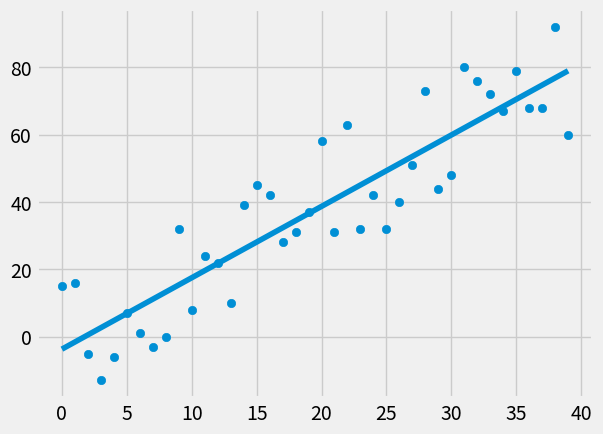

This figure's Python source:
from statistics import mean
import numpy as np 
import matplotlib.pyplot as plt 
from matplotlib import style
import random
style.use('fivethirtyeight')

xs = np.array([1,2,3,4,5,6] , dtype=np.float64)

ys = np.array([5,4,6,4,5,7] , dtype=np.float64)

def create_dataset(hm, variance, step = 2, correlation = False):
	val = 1
	ys=[]
	for i in range(hm):
		y = val+ random.randrange(-variance , variance)
		ys.append(y)
		if correlation and correlation  == 'pos':
			val+= step
		elif correlation and correlation == 'neg':
			val-= step
		xs = [i for i in range(len(ys))]

	return np.array(xs, dtype = np.float64) , np.array(ys, dtype = np.float64)
def best_fit_slope_i(xs,ys):
	m = ((mean(xs)*mean(ys)) - mean(xs*ys))/(mean(xs)*mean(xs) - mean(xs*xs))
	b = mean(ys) - m*mean(xs)
	return m ,b

def r_squared(ys_orig, ys_line):
	return sum((ys_line - ys_orig) * (ys_line - ys_orig))

def coefficient(ys_orig, ys_line):
	y_mean_line = [mean(ys_orig) for y in ys_orig]
	error_regression = r_squared(ys_orig, ys_line)
	error_mean  = r_squared(ys_orig, y_mean_line)
	return 1 - error_regression / error_mean

xs, ys = create_dataset(40,20,2,'pos')
m ,b  = best_fit_slope_i(xs,ys)
print(m)
print(b)
regression_line = [(m*x) + b for x in xs]
error_coefficient = coefficient(ys, regression_line) 
print(error_coefficient)
plt.scatter(xs,ys)
plt.plot(xs, regression_line)

plt.show()